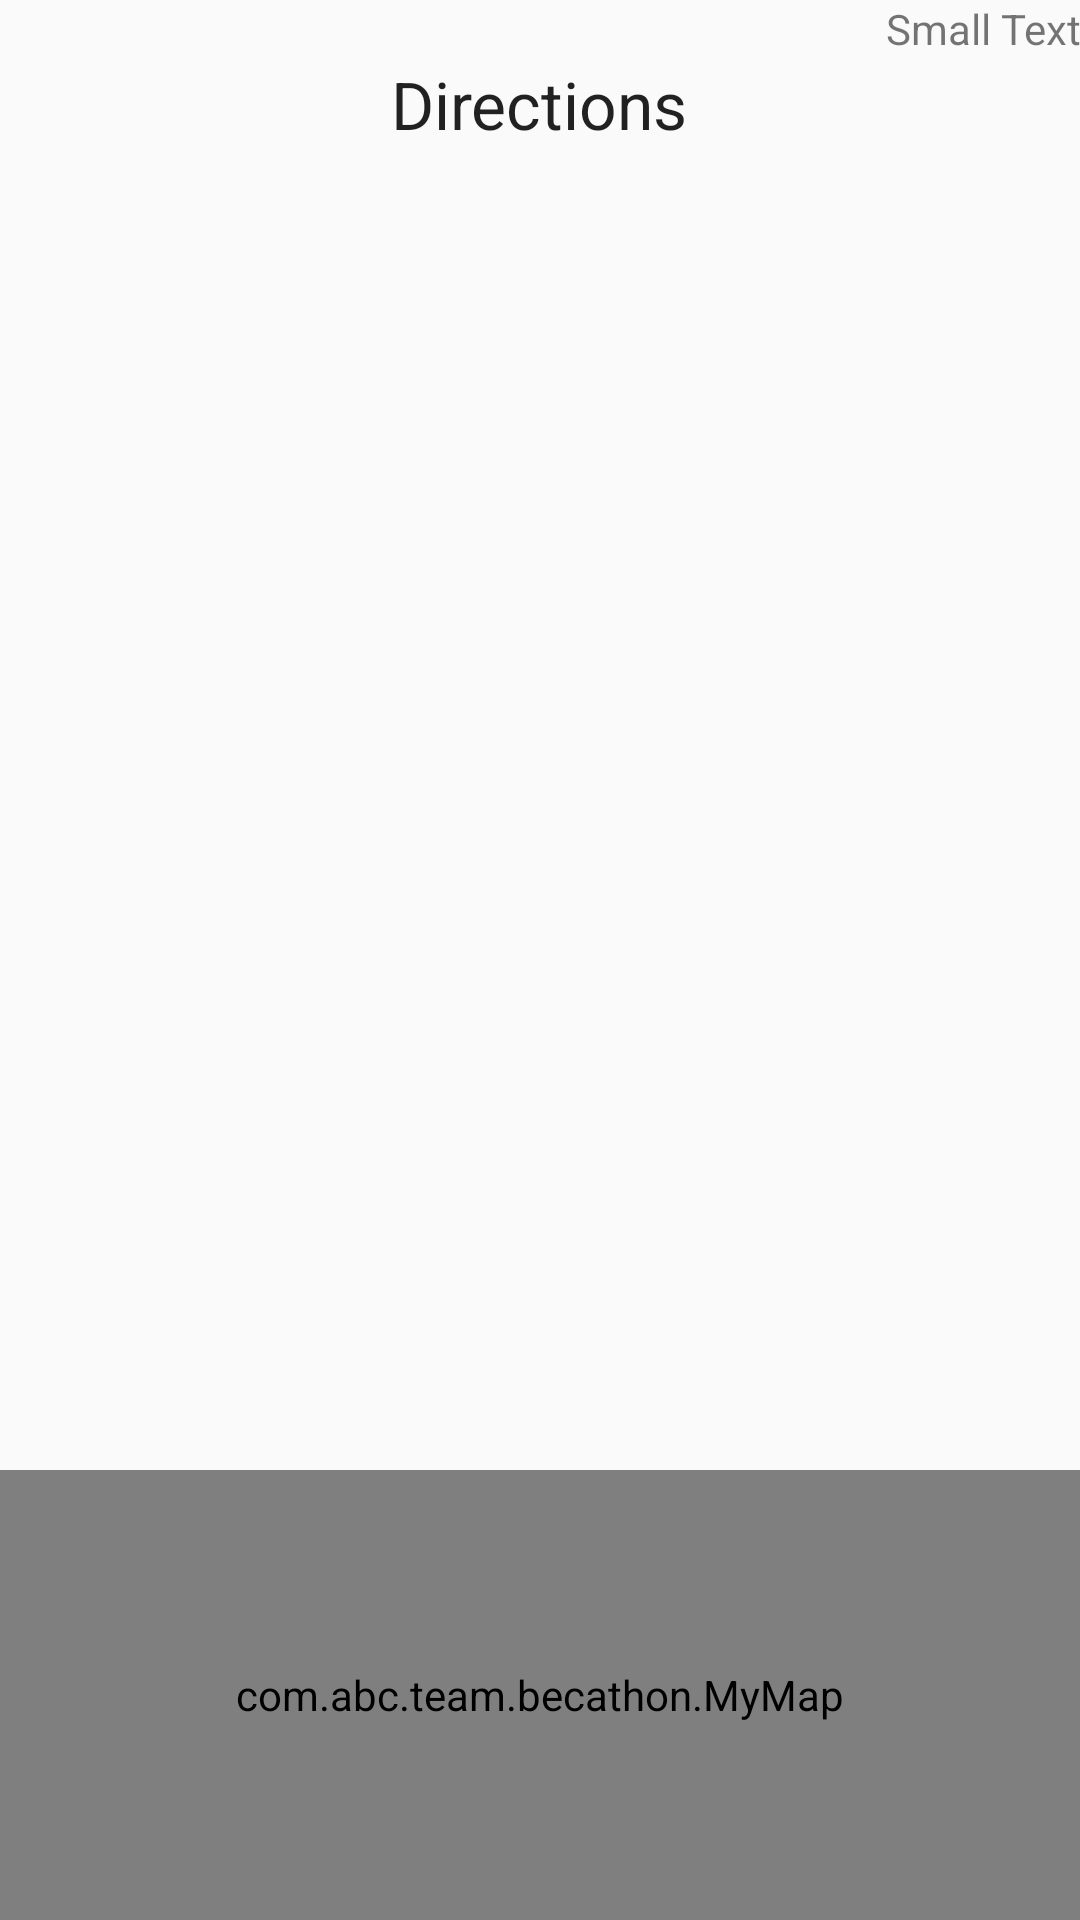

The Android layout XML behind this screen, and the referenced resources:
<!-- AndroidManifest.xml: application theme AppTheme -->
<!-- res/layout/activity_navigation.xml -->
<?xml version="1.0" encoding="utf-8"?>
<RelativeLayout xmlns:android="http://schemas.android.com/apk/res/android"
    xmlns:tools="http://schemas.android.com/tools"
    android:layout_width="match_parent"
    android:layout_height="match_parent"
    android:paddingBottom="@dimen/activity_vertical_margin"
    android:paddingLeft="@dimen/activity_horizontal_margin"
    android:paddingRight="@dimen/activity_horizontal_margin"
    android:paddingTop="@dimen/activity_vertical_margin"
    android:id="@+id/nav_view"
    tools:context="com.abc.team.becathon.Navigation">

    <TextView
        android:layout_width="wrap_content"
        android:layout_height="wrap_content"
        android:textAppearance="?android:attr/textAppearanceSmall"
        android:text="Small Text"
        android:id="@+id/current_class"
        android:layout_alignParentTop="true"
        android:layout_alignParentEnd="true"
        android:layout_below="@+id/current_instruction" />

    <TextView
        android:layout_marginTop="20dp"
        android:layout_width="wrap_content"
        android:layout_height="wrap_content"
        android:textAppearance="?android:attr/textAppearanceLarge"
        android:text="Directions"
        android:id="@+id/current_instruction"
        android:layout_centerHorizontal="true" />
        <LinearLayout
            android:layout_width="wrap_content"
            android:layout_height="wrap_content"
            android:id="@+id/lv_layout"
            android:layout_below="@+id/current_instruction"
            android:layout_centerHorizontal="true"
            android:layout_marginBottom="250dp">
            <ListView
                android:layout_width="wrap_content"
                android:layout_height="wrap_content"
                android:id="@+id/previous_instructions"
                android:layout_marginTop="59dp"
                />
        </LinearLayout>


    <com.abc.team.becathon.MyMap
        android:layout_width="match_parent"
        android:layout_height="150dp"
        android:id="@+id/my_map"
        android:layout_alignParentBottom="true"/>


</RelativeLayout>
<!-- resources referenced by this layout -->
<resources>
  <style name="AppTheme" parent="Theme.AppCompat.Light.DarkActionBar">
          
          <item name="colorPrimary">@color/colorPrimary</item>
          <item name="colorPrimaryDark">@color/colorPrimaryDark</item>
          <item name="colorAccent">@color/colorAccent</item>
      </style>
  <!-- not gathered from this repository: default colours our renderer supplied (Android Studio template values) -->
  <color name="colorPrimary">#FF6200EE</color>
  <color name="colorPrimaryDark">#FF3700B3</color>
  <color name="colorAccent">#FF03DAC5</color>
</resources>
